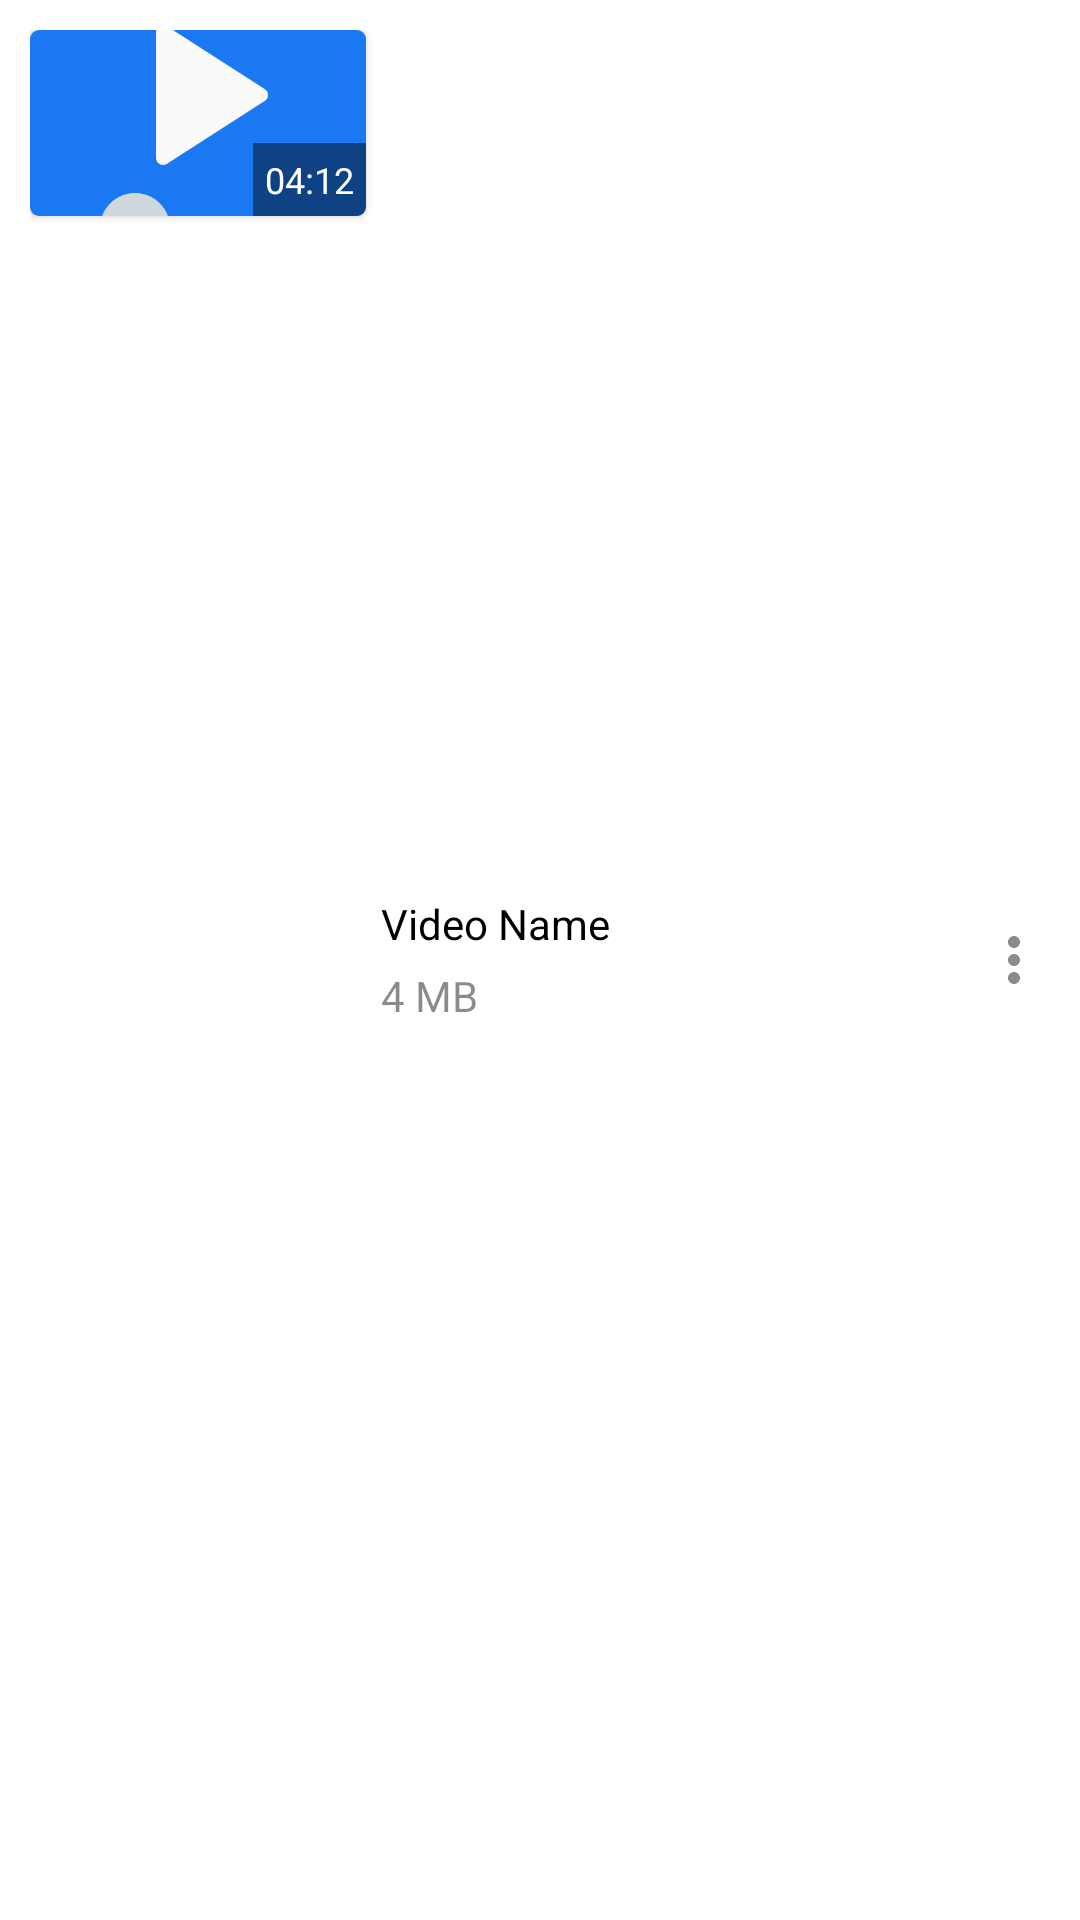

Layout XML and referenced resources for this Android screen:
<!-- AndroidManifest.xml: application theme Theme.VideoPlayer -->
<!-- res/layout/video_item.xml -->
<?xml version="1.0" encoding="utf-8"?>
<RelativeLayout xmlns:android="http://schemas.android.com/apk/res/android"
    xmlns:app="http://schemas.android.com/apk/res-auto"
    android:layout_width="match_parent"
    android:layout_height="wrap_content"
    android:layout_margin="5dp"
    android:background="?attr/selectableItemBackground"
    android:orientation="horizontal"
    android:padding="10dp">

    <androidx.cardview.widget.CardView
        android:id="@+id/thumbnail_card"
        android:layout_width="112dp"
        android:layout_height="62dp"
        app:cardCornerRadius="3dp">

        <ImageView
            android:id="@+id/thumbnail"
            android:layout_width="match_parent"
            android:layout_height="match_parent"
            android:scaleType="centerCrop"
            android:src="@mipmap/vpicon" />

        <TextView
            android:id="@+id/video_duration"
            android:layout_width="wrap_content"
            android:layout_height="wrap_content"
            android:layout_gravity="bottom|end"
            android:background="@color/light_dark"
            android:padding="4dp"
            android:text="04:12"
            android:textColor="@android:color/white"
            android:textSize="12sp" />
    </androidx.cardview.widget.CardView>

    <LinearLayout
        android:layout_width="match_parent"
        android:layout_height="wrap_content"
        android:layout_centerVertical="true"
        android:layout_margin="5dp"
        android:layout_toLeftOf="@+id/video_menu_more"
        android:layout_toEndOf="@+id/thumbnail_card"
        android:layout_toRightOf="@+id/thumbnail_card"
        android:orientation="vertical"
        android:layout_toStartOf="@+id/video_menu_more">

        <TextView
            android:id="@+id/video_name"
            android:layout_width="wrap_content"
            android:layout_height="wrap_content"
            android:layout_marginBottom="5dp"
            android:ellipsize="end"
            android:maxLines="2"
            android:text="Video Name"
            android:textColor="@android:color/black" />

        <TextView
            android:id="@+id/video_size"
            android:layout_width="wrap_content"
            android:layout_height="wrap_content"
            android:text="4 MB"
            android:textColor="@color/light_dark" />
    </LinearLayout>

    <ImageView
        android:id="@+id/video_menu_more"
        android:layout_width="wrap_content"
        android:layout_height="wrap_content"
        android:layout_alignParentRight="true"
        android:layout_centerVertical="true"
        android:background="?attr/selectableItemBackgroundBorderless"
        android:foregroundTint="@color/light_dark"
        android:src="@drawable/ic_more" />

</RelativeLayout>
<!-- resources referenced by this layout -->
<resources>
  <color name="light_dark">#74000000</color>
  <!-- drawable ic_more (drawable) -->
  <vector xmlns:android="http://schemas.android.com/apk/res/android"
      android:width="24dp"
      android:height="24dp"
      android:tint="@color/light_dark"
      android:viewportWidth="24"
      android:viewportHeight="24">
      <path
          android:fillColor="@android:color/white"
          android:pathData="M12,8c1.1,0 2,-0.9 2,-2s-0.9,-2 -2,-2 -2,0.9 -2,2 0.9,2 2,2zM12,10c-1.1,0 -2,0.9 -2,2s0.9,2 2,2 2,-0.9 2,-2 -0.9,-2 -2,-2zM12,16c-1.1,0 -2,0.9 -2,2s0.9,2 2,2 2,-0.9 2,-2 -0.9,-2 -2,-2z" />
  </vector>
  <!-- mipmap vpicon: png bitmap (mipmap-mdpi, 21557 bytes) -->
  <style name="Theme.VideoPlayer" parent="Theme.MaterialComponents.DayNight.DarkActionBar">
          
          <item name="colorPrimary">@color/purple_500</item>
          <item name="colorPrimaryVariant">@color/purple_700</item>
          <item name="colorOnPrimary">@color/white</item>
          
          <item name="colorSecondary">@color/teal_200</item>
          <item name="colorSecondaryVariant">@color/teal_700</item>
          <item name="colorOnSecondary">@color/black</item>
          
          <item name="android:statusBarColor" tools:targetApi="l">?attr/colorPrimaryVariant</item>
          
      </style>
  <color name="purple_500">#1A78F2</color>
  <color name="purple_700">#1A78F2</color>
  <color name="white">#FFFFFFFF</color>
  <color name="teal_200">#1A78F2</color>
  <color name="teal_700">#FF018786</color>
  <color name="black">#FF000000</color>
</resources>
